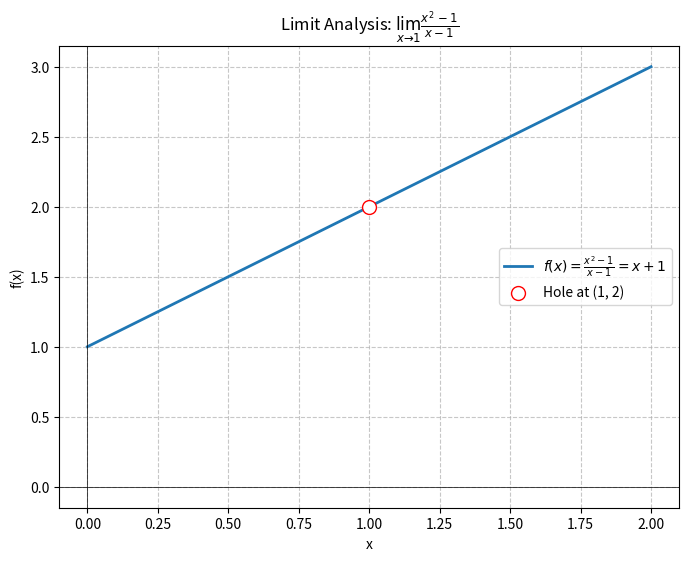

Write Python code to recreate this figure. (Note: this script raises an exception after producing the figure.)
import matplotlib.pyplot as plt
import numpy as np

# Define x range
x = np.linspace(0, 2, 500)
# The function is x + 1, but undefined at x = 1.
# We replace the value at 1 with NaN for proper plotting.
y = x + 1
y[np.isclose(x, 1)] = np.nan

# Plot
plt.figure(figsize=(8, 6))
plt.plot(x, y, label=r'$f(x) = \frac{x^2 - 1}{x - 1} = x + 1$', linewidth=2)

# Add the "hole" at (1, 2)
plt.scatter([1], [2], color='white', edgecolor='red', s=100, zorder=5, label='Hole at (1, 2)')

plt.axhline(0, color='black', linewidth=0.5)
plt.axvline(0, color='black', linewidth=0.5)
plt.grid(True, linestyle='--', alpha=0.7)
plt.legend()
plt.title(r'Limit Analysis: $\lim_{x \to 1} \frac{x^2 - 1}{x - 1}$')
plt.xlabel('x')
plt.ylabel('f(x)')

# Save the plot
plt.savefig('assets/limit_plot.png')
plt.close()
